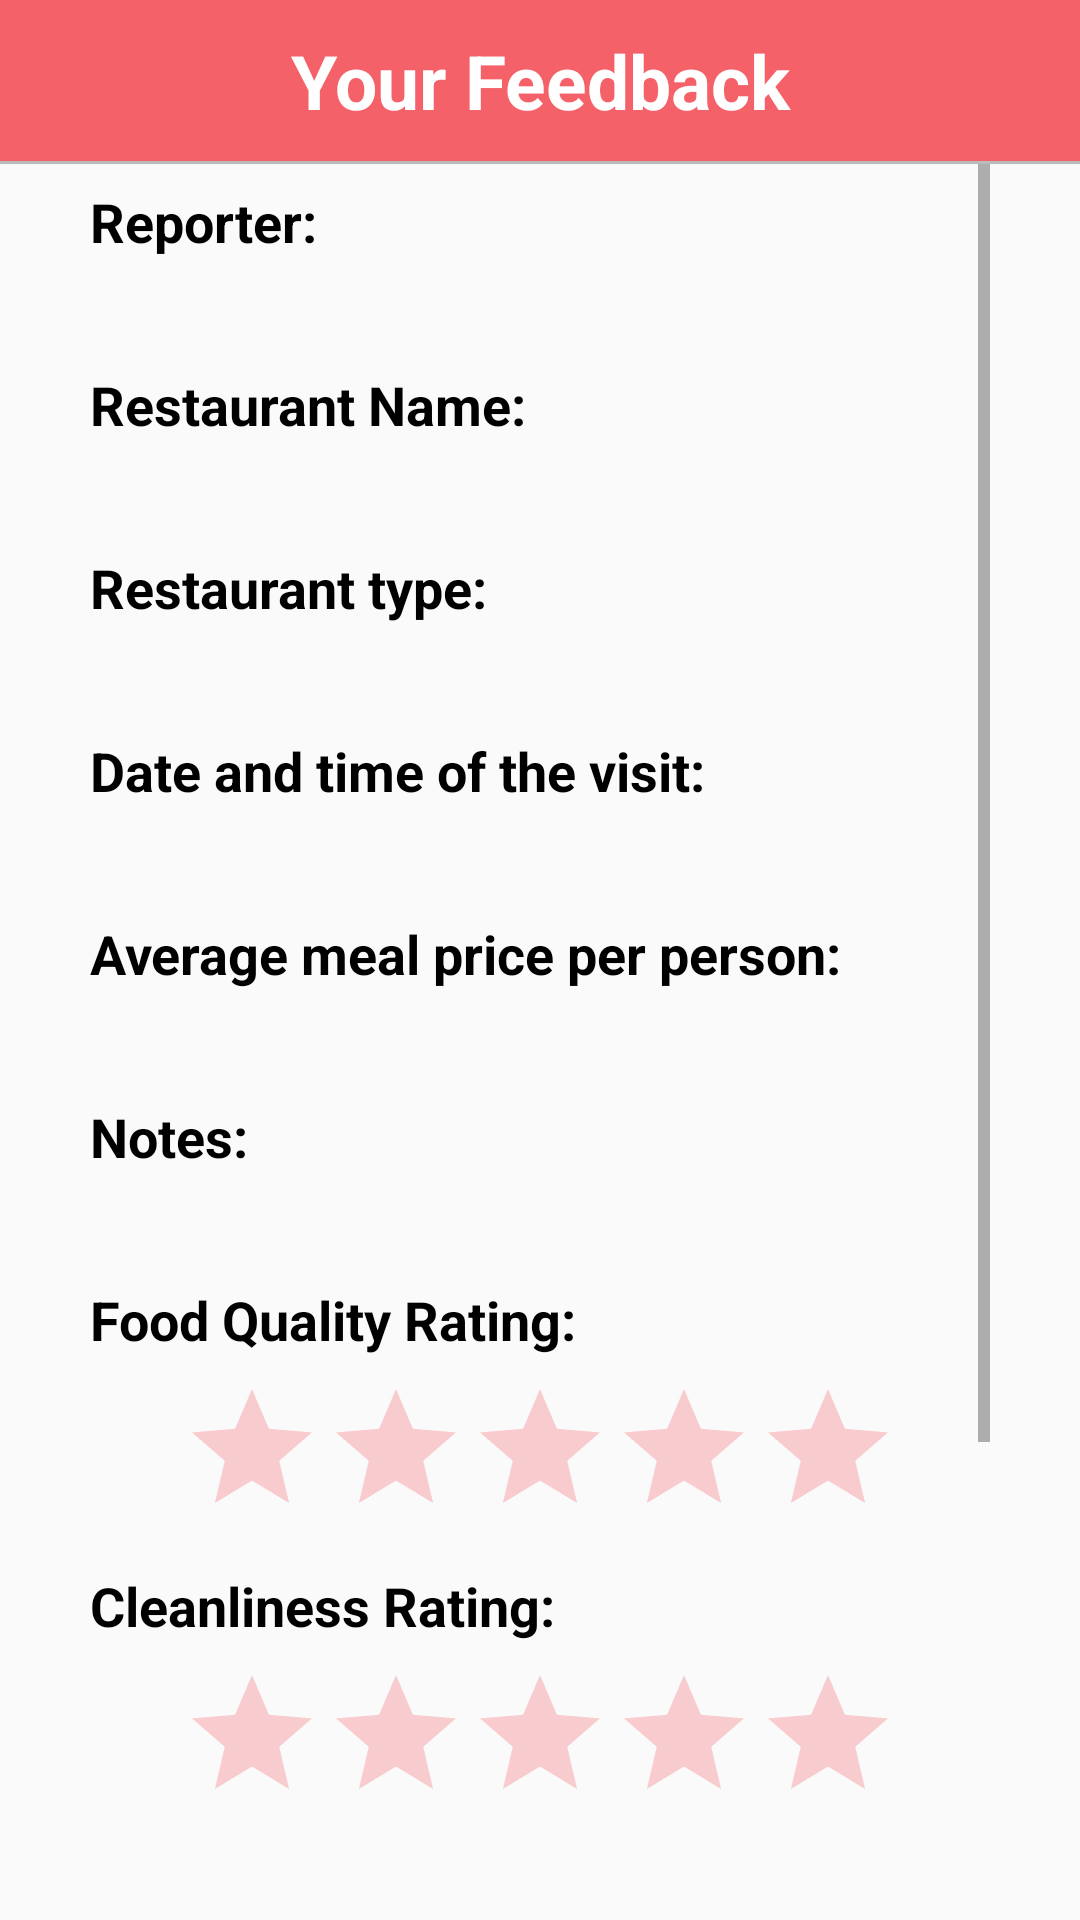

Write the Android layout XML for this screen, with the resource values it uses.
<!-- AndroidManifest.xml: application theme Theme.AppCompat.Light.NoActionBar -->
<!-- res/layout/your_feedback.xml -->
<?xml version="1.0" encoding="utf-8"?>
<LinearLayout xmlns:android="http://schemas.android.com/apk/res/android"
    android:layout_width="match_parent"
    android:layout_height="wrap_content"
    android:orientation="vertical">

    <TextView
        android:layout_width="match_parent"
        android:layout_height="wrap_content"
        android:background="#f46169"
        android:gravity="center"
        android:padding="10dp"
        android:text="Your Feedback"
        android:textColor="#fff"
        android:textSize="25sp"
        android:textStyle="bold" />

    <LinearLayout
        android:layout_width="match_parent"
        android:layout_height="1dp"
        android:background="#BBBBBB" />

    <ScrollView
        android:layout_width="match_parent"
        android:layout_height="match_parent"
        android:layout_marginHorizontal="30dp"
        android:layout_marginBottom="20dp">

        <LinearLayout
            android:layout_width="match_parent"
            android:layout_height="match_parent"
            android:orientation="vertical">

            <TextView
                android:layout_width="wrap_content"
                android:layout_height="wrap_content"
                android:layout_marginVertical="7dp"
                android:text="Reporter: "
                android:textColor="@color/colorText"
                android:textSize="18sp"
                android:textStyle="bold" />

            <TextView
                android:id="@+id/feedback_reporter"
                android:layout_width="wrap_content"
                android:layout_height="wrap_content"
                android:layout_marginLeft="15dp"
                android:textColor="#000"
                android:textSize="17sp" />

            <TextView
                android:layout_width="wrap_content"
                android:layout_height="wrap_content"
                android:layout_marginVertical="7dp"
                android:text="Restaurant Name: "
                android:textColor="@color/colorText"
                android:textSize="18sp"
                android:textStyle="bold" />

            <TextView
                android:id="@+id/feedback_restaurant_name"
                android:layout_width="wrap_content"
                android:layout_height="wrap_content"
                android:layout_marginLeft="15dp"
                android:textColor="#000"
                android:textSize="17sp" />

            <TextView
                android:layout_width="wrap_content"
                android:layout_height="wrap_content"
                android:layout_marginVertical="7dp"
                android:text="Restaurant type: "
                android:textColor="@color/colorText"
                android:textSize="18sp"
                android:textStyle="bold" />

            <TextView
                android:id="@+id/feedback_restaurant_type"
                android:layout_width="wrap_content"
                android:layout_height="wrap_content"
                android:layout_marginLeft="15dp"
                android:textColor="#000"
                android:textSize="17sp" />

            <TextView
                android:layout_width="wrap_content"
                android:layout_height="wrap_content"
                android:layout_marginVertical="7dp"
                android:text="Date and time of the visit:"
                android:textColor="@color/colorText"
                android:textSize="18sp"
                android:textStyle="bold" />

            <TextView
                android:id="@+id/feedback_time_visit"
                android:layout_width="wrap_content"
                android:layout_height="wrap_content"
                android:layout_marginLeft="15dp"
                android:textColor="#000"
                android:textSize="17sp" />

            <TextView
                android:layout_width="wrap_content"
                android:layout_height="wrap_content"
                android:layout_marginVertical="7dp"
                android:text="Average meal price per person:"
                android:textColor="@color/colorText"
                android:textSize="18sp"
                android:textStyle="bold" />

            <TextView
                android:id="@+id/feedback_price"
                android:layout_width="wrap_content"
                android:layout_height="wrap_content"
                android:layout_marginLeft="15dp"
                android:textColor="#000"
                android:textSize="17sp" />

            <TextView
                android:layout_width="wrap_content"
                android:layout_height="wrap_content"
                android:layout_marginVertical="7dp"
                android:text="Notes:"
                android:textColor="@color/colorText"
                android:textSize="18sp"
                android:textStyle="bold" />

            <TextView
                android:id="@+id/feedback_notes"
                android:layout_width="wrap_content"
                android:layout_height="wrap_content"
                android:layout_marginLeft="15dp"
                android:textColor="#000"
                android:textSize="17sp" />

            <LinearLayout
                android:layout_width="match_parent"
                android:layout_height="wrap_content"
                android:orientation="vertical">

                <TextView
                    android:layout_width="wrap_content"
                    android:layout_height="wrap_content"
                    android:layout_marginVertical="7dp"
                    android:text="Food Quality Rating:"
                    android:textColor="@color/colorText"
                    android:textSize="18sp"
                    android:textStyle="bold" />

                <RatingBar
                    android:id="@+id/feedback_food_quality_rating"
                    android:layout_width="wrap_content"
                    android:layout_height="wrap_content"
                    android:layout_gravity="center"
                    android:isIndicator="true"
                    android:numStars="5"
                    android:saveEnabled="true"
                    android:stepSize="1"
                    android:theme="@style/RatingBar"
                    android:progressTint="#f46169"/>
            </LinearLayout>

            <LinearLayout
                android:layout_width="match_parent"
                android:layout_height="wrap_content"
                android:orientation="vertical">

                <TextView
                    android:layout_width="wrap_content"
                    android:layout_height="wrap_content"
                    android:layout_marginVertical="7dp"
                    android:text="Cleanliness Rating:"
                    android:textColor="@color/colorText"
                    android:textSize="18sp"
                    android:textStyle="bold" />

                <RatingBar
                    android:id="@+id/feedback_cleanliness_rating"
                    android:layout_width="wrap_content"
                    android:layout_height="wrap_content"
                    android:layout_gravity="center"
                    android:isIndicator="true"
                    android:numStars="5"
                    android:saveEnabled="true"
                    android:stepSize="1"
                    android:theme="@style/RatingBar"
                    android:progressTint="#f46169"/>
            </LinearLayout>

            <LinearLayout
                android:layout_width="match_parent"
                android:layout_height="wrap_content"
                android:orientation="vertical">

                <TextView
                    android:layout_width="wrap_content"
                    android:layout_height="wrap_content"
                    android:layout_marginVertical="7dp"
                    android:text="Service Rating:"
                    android:textColor="@color/colorText"
                    android:textSize="18sp"
                    android:textStyle="bold" />

                <RatingBar
                    android:id="@+id/feedback_service_rating"
                    android:layout_width="wrap_content"
                    android:layout_height="wrap_content"
                    android:layout_gravity="center"
                    android:isIndicator="true"
                    android:numStars="5"
                    android:saveEnabled="true"
                    android:stepSize="1"
                    android:theme="@style/RatingBar"
                    android:progressTint="#f46169"/>
            </LinearLayout>

            <LinearLayout
                android:layout_width="match_parent"
                android:layout_height="match_parent"
                android:layout_marginTop="30dp"
                android:layout_marginBottom="20dp"
                android:orientation="horizontal"
                android:weightSum="2">

                <Button
                    android:id="@+id/feedbackCancel"
                    android:layout_width="0dp"
                    android:layout_height="wrap_content"
                    android:layout_gravity="center"
                    android:layout_marginRight="10dp"
                    android:layout_weight="1"
                    android:background="@drawable/button_cancel"
                    android:text="Cancel"
                    android:textColor="#000000"
                    android:textStyle="bold" />

                <Button
                    android:id="@+id/feedbackSend"
                    android:layout_width="0dp"
                    android:layout_height="wrap_content"
                    android:layout_gravity="center"
                    android:layout_marginLeft="10dp"
                    android:layout_weight="1"
                    android:background="@drawable/button"
                    android:text="Send"
                    android:textColor="#fff"
                    android:textStyle="bold" />
            </LinearLayout>

        </LinearLayout>
    </ScrollView>

</LinearLayout>
<!-- resources referenced by this layout -->
<resources>
  <color name="colorText">#000</color>
  <!-- drawable button (drawable-v24) -->
  <?xml version="1.0" encoding="utf-8"?>
  <shape xmlns:android="http://schemas.android.com/apk/res/android"
      android:shape="rectangle"
      android:padding="20dp">
  
  
      <solid android:color="#f46169" />
      <corners
          android:bottomRightRadius="20dp"
          android:bottomLeftRadius="20dp"
          android:topLeftRadius="20dp"
          android:topRightRadius="20dp"
          />
  </shape>
  <!-- drawable button_cancel (drawable-v24) -->
  <?xml version="1.0" encoding="utf-8"?>
  <shape xmlns:android="http://schemas.android.com/apk/res/android"
      android:shape="rectangle"
      android:padding="20dp">
  
  
      <solid android:color="#CCCCCC" />
      <corners
          android:bottomRightRadius="20dp"
          android:bottomLeftRadius="20dp"
          android:topLeftRadius="20dp"
          android:topRightRadius="20dp"
          />
  </shape>
  <style name="RatingBar" parent="Theme.AppCompat">
          <item name="colorControlNormal">@color/colorRating</item>
          <item name="colorControlActivated">@color/colorNoRating</item>
      </style>
  <color name="colorRating">#f46169</color>
  <color name="colorNoRating">#0f6bac</color>
</resources>
